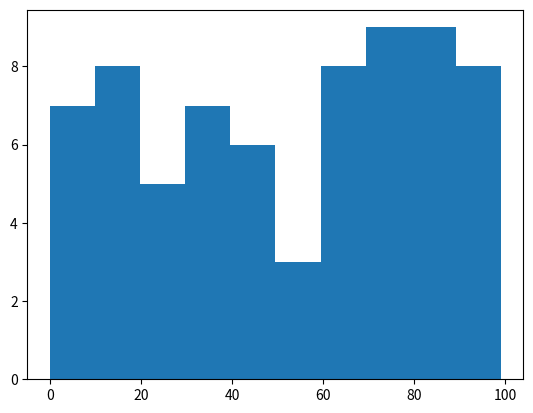

Reproduce this figure in Python.
from numpy import *
from scipy import stats
import matplotlib.pyplot as plt
import random
def prV(s): print("\033[92m {}\033[00m".format(s))

r = random.sample(range(100),70)
print(r)
histo, bins = histogram(r,bins=10)
print(histo,bins)
plt.hist(r,bins=10)
plt.show()
indexh = argmax(histo)
print(indexh)
moda = (bins[indexh]+bins[indexh+1])/2

media = mean(r)
mediana = median(r)
#moda = stats.mode(r)
mediarecortada = stats.trim_mean(r,0.1)
q = quantile(r,[0,0.25,0.5,0.75,1])
p = percentile(r,.04)
prV("Medidas de tendencia central (de la muestra)")
print("media:",media)
print("mediana:",mediana)
print("moda:",moda)
print("media recortada:",mediarecortada)
print("cuartiles:",q)
print("percentil p4:",p)
prV("Medidas de variabilidad (de la muestra)")
print("Rango:",max(r)-min(r))
print("Varianza:",var(r))
print("Desviación estándar:",std(r))
